The GitHub repository Mati934/Reconocimiento_gestos contains a labelled image folder "data" with 4 categories: otros, paz, pulgar arriba, stop. Examples follow, each with its label.

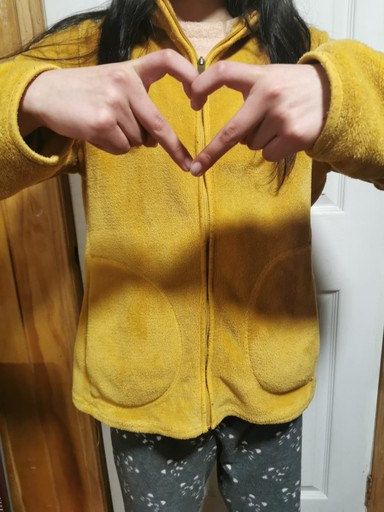
Label: otros

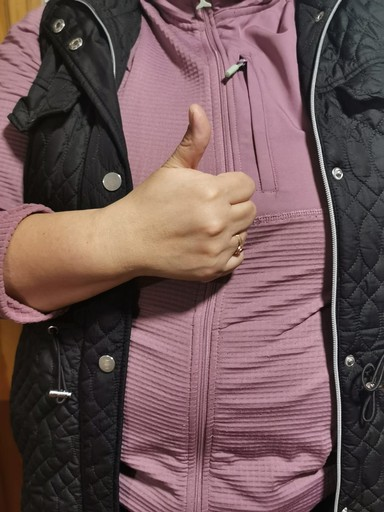
Label: pulgar arriba

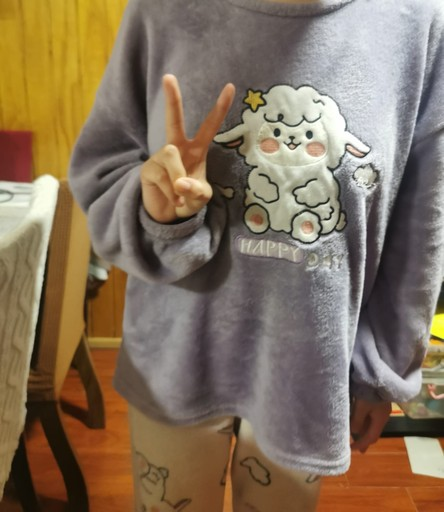
Label: paz

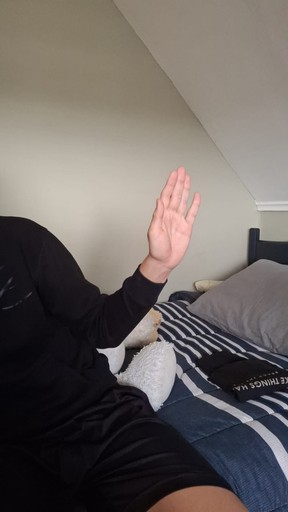
Label: stop

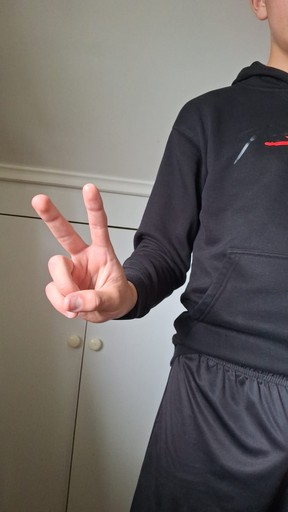
Label: paz

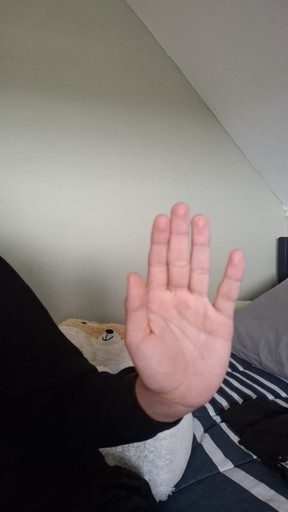
Label: stop
